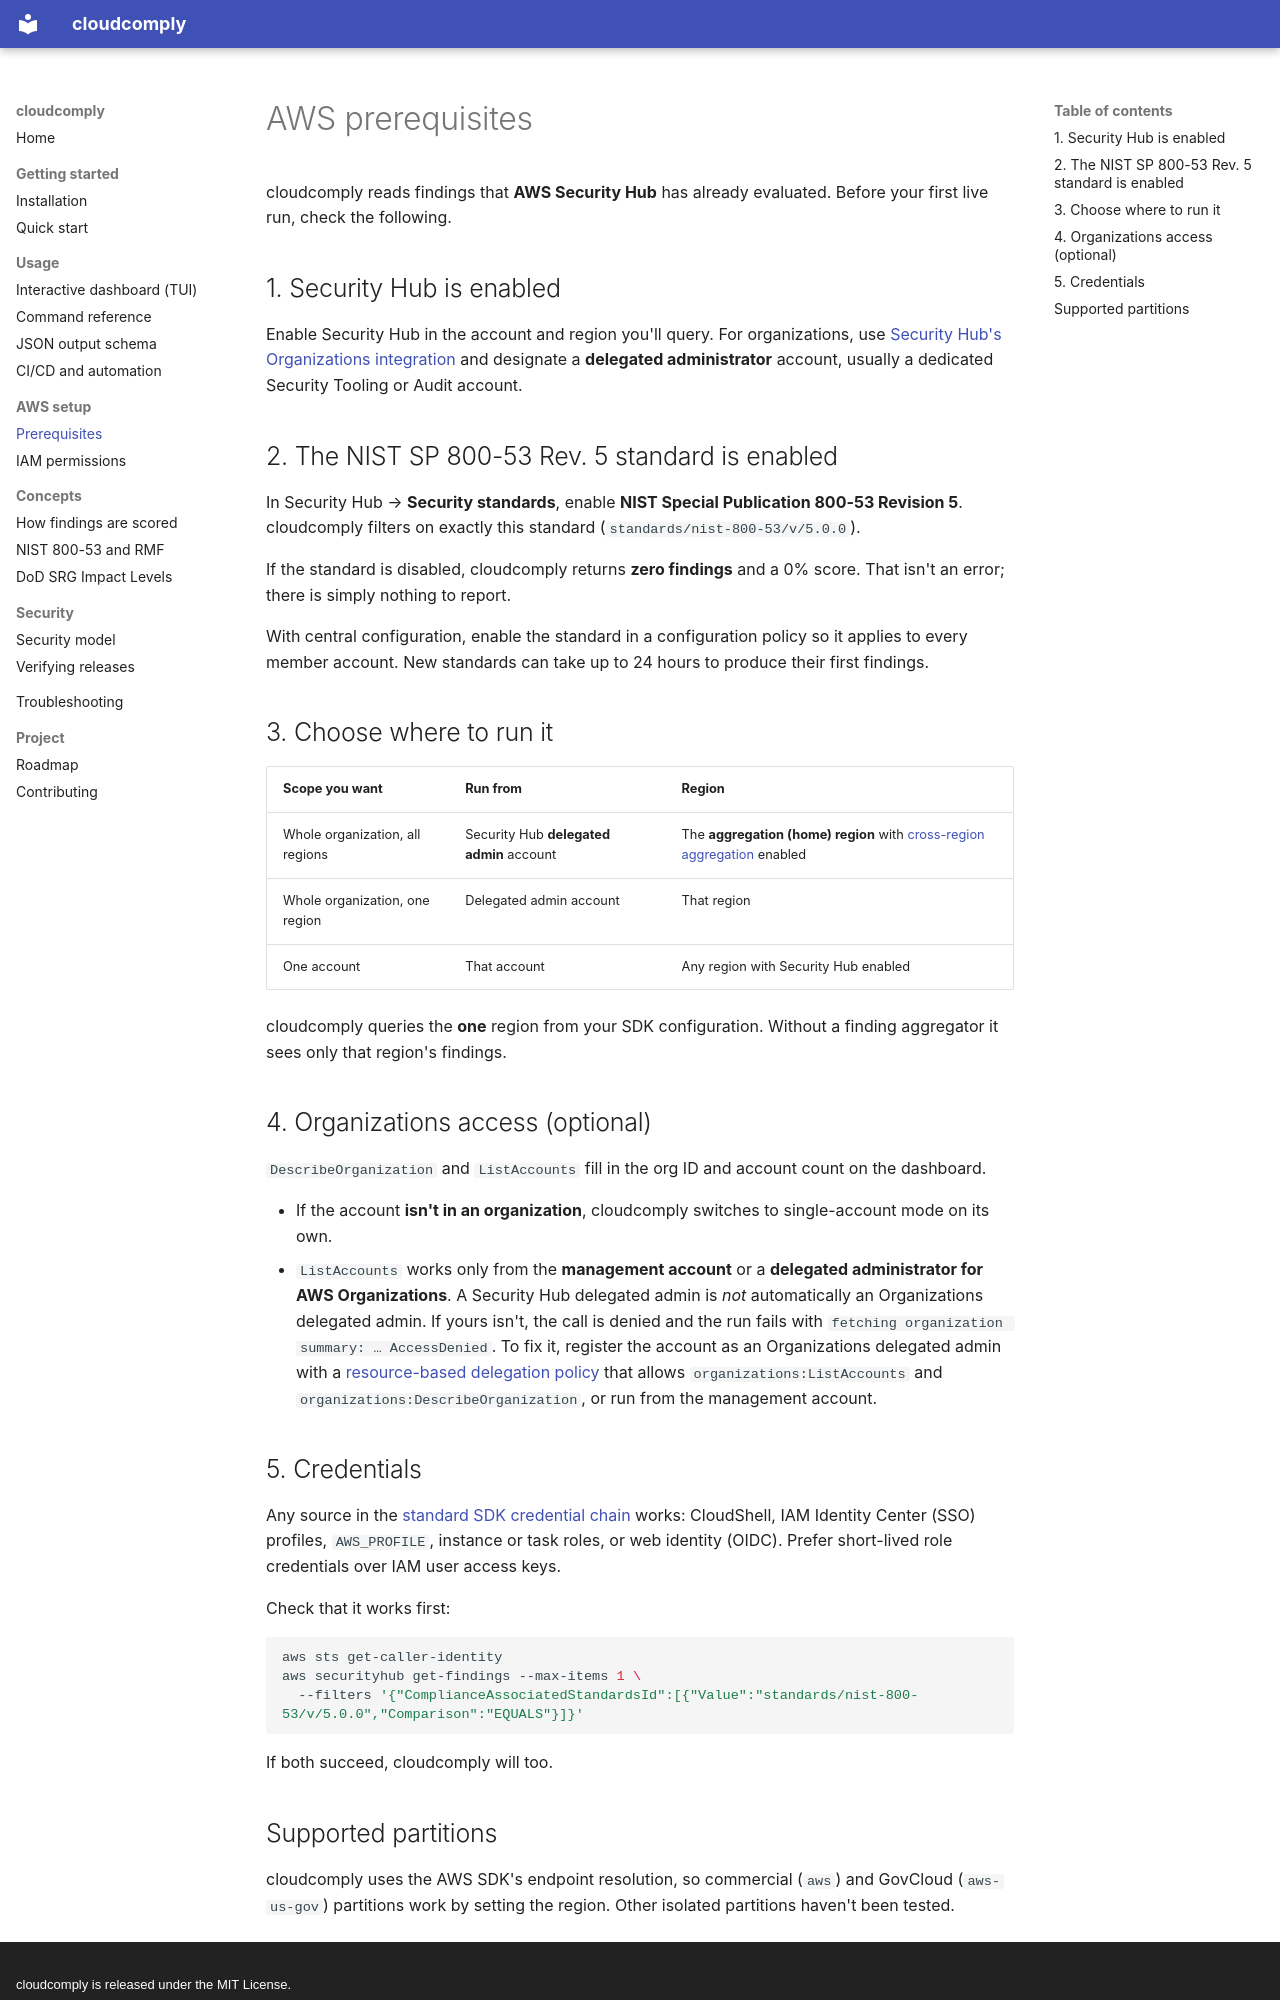

repository: willj4945/cloudcomply · page: aws/prerequisites/index.html · generator: mkdocs · copyright: cloudcomply is released under the MIT License.

# AWS prerequisites

cloudcomply reads findings that **AWS Security Hub** has already evaluated. Before your first live run, check the following.

## 1. Security Hub is enabled

Enable Security Hub in the account and region you'll query. For organizations, use [Security Hub's Organizations integration](https://docs.aws.amazon.com/securityhub/latest/userguide/securityhub-accounts-orgs.html) and designate a **delegated administrator** account, usually a dedicated Security Tooling or Audit account.

## 2. The NIST SP 800-53 Rev. 5 standard is enabled

In Security Hub → **Security standards**, enable **NIST Special Publication 800-53 Revision 5**. cloudcomply filters on exactly this standard (`standards/nist-800-53/v/5.0.0`).

If the standard is disabled, cloudcomply returns **zero findings** and a 0% score. That isn't an error; there is simply nothing to report.

With central configuration, enable the standard in a configuration policy so it applies to every member account. New standards can take up to 24 hours to produce their first findings.

## 3. Choose where to run it

| Scope you want | Run from | Region |
|---|---|---|
| Whole organization, all regions | Security Hub **delegated admin** account | The **aggregation (home) region** with [cross-region aggregation](https://docs.aws.amazon.com/securityhub/latest/userguide/finding-aggregation.html) enabled |
| Whole organization, one region | Delegated admin account | That region |
| One account | That account | Any region with Security Hub enabled |

cloudcomply queries the **one** region from your SDK configuration. Without a finding aggregator it sees only that region's findings.

## 4. Organizations access (optional)

`DescribeOrganization` and `ListAccounts` fill in the org ID and account count on the dashboard.

- If the account **isn't in an organization**, cloudcomply switches to single-account mode on its own.
- `ListAccounts` works only from the **management account** or a **delegated administrator for AWS Organizations**. A Security Hub delegated admin is *not* automatically an Organizations delegated admin. If yours isn't, the call is denied and the run fails with `fetching organization summary: … AccessDenied`. To fix it, register the account as an Organizations delegated admin with a [resource-based delegation policy](https://docs.aws.amazon.com/organizations/latest/userguide/orgs_delegate_policies.html) that allows `organizations:ListAccounts` and `organizations:DescribeOrganization`, or run from the management account.

## 5. Credentials

Any source in the [standard SDK credential chain](https://docs.aws.amazon.com/sdkref/latest/guide/standardized-credentials.html) works: CloudShell, IAM Identity Center (SSO) profiles, `AWS_PROFILE`, instance or task roles, or web identity (OIDC). Prefer short-lived role credentials over IAM user access keys.

Check that it works first:

```bash
aws sts get-caller-identity
aws securityhub get-findings --max-items 1 \
  --filters '{"ComplianceAssociatedStandardsId":[{"Value":"standards/nist-800-53/v/5.0.0","Comparison":"EQUALS"}]}'
```

If both succeed, cloudcomply will too.
